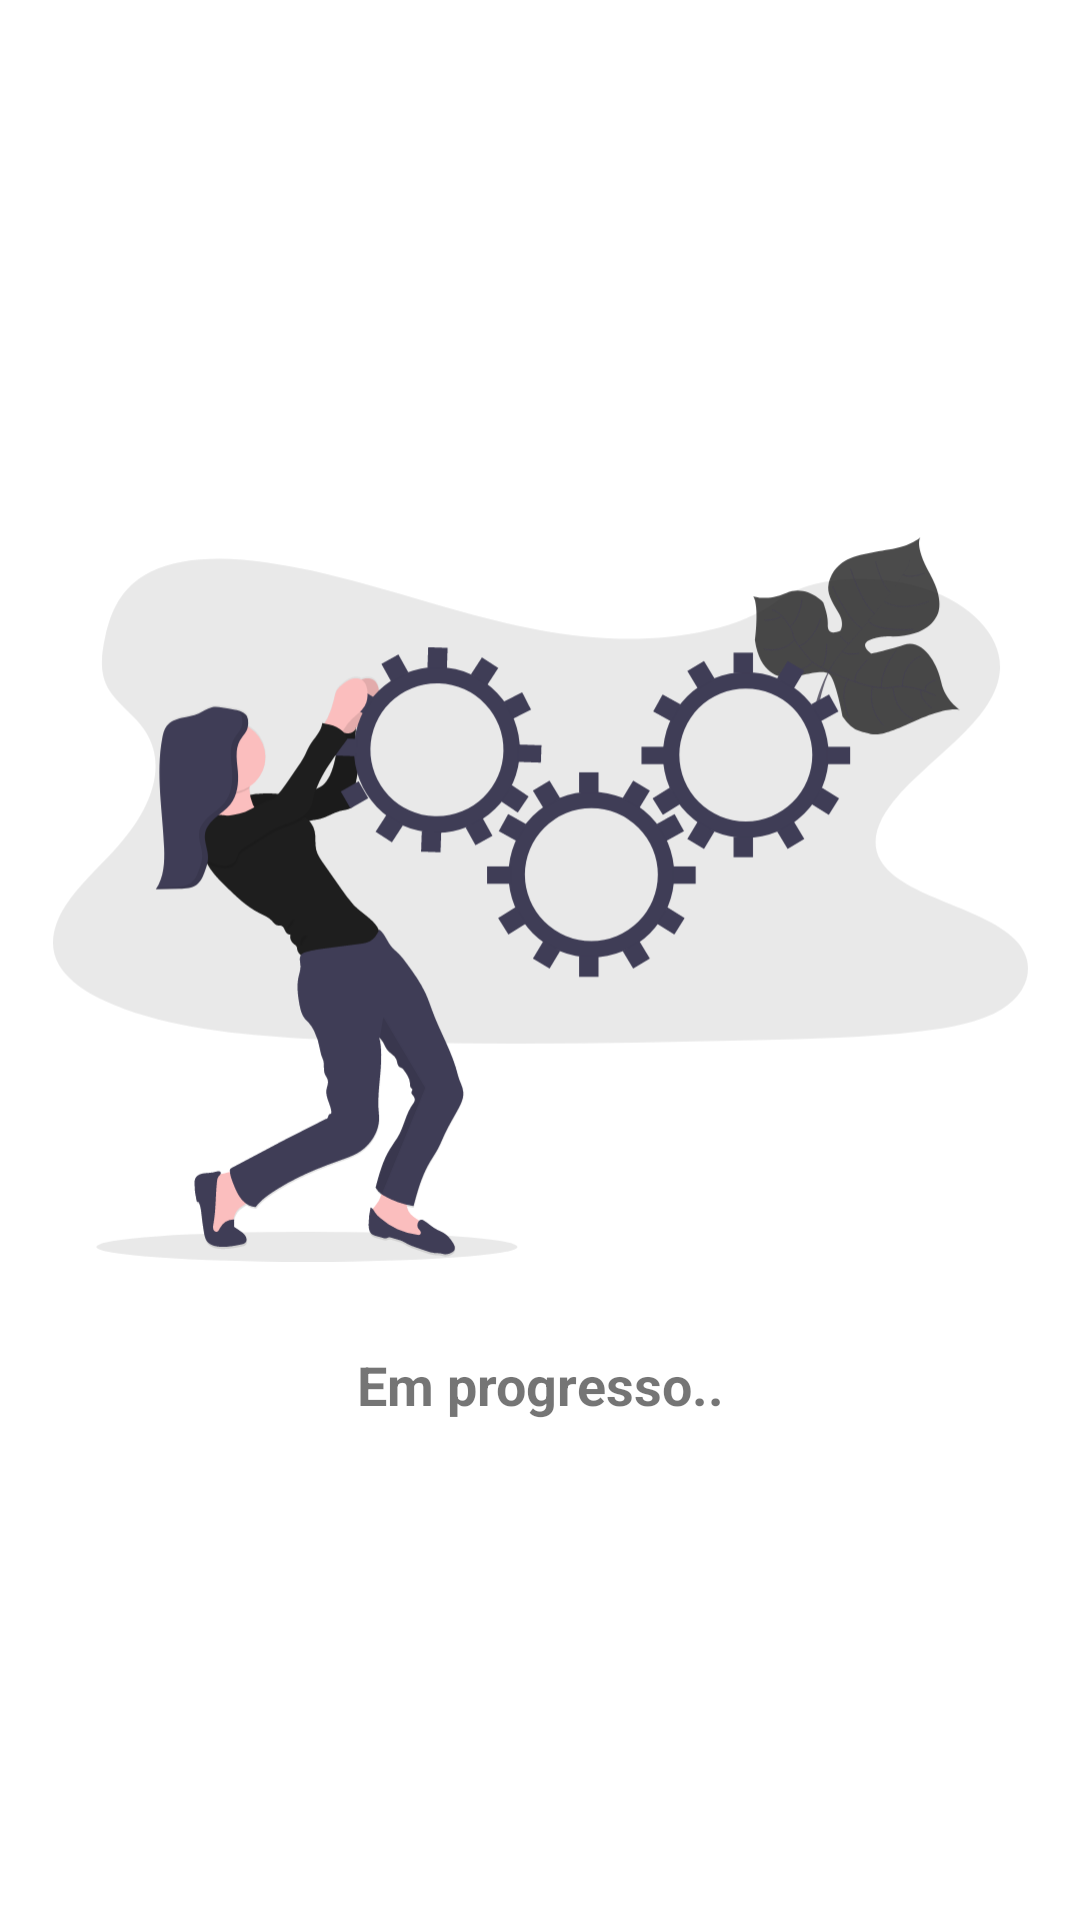

Write the Android layout XML for this screen, with the resource values it uses.
<!-- AndroidManifest.xml: application theme Theme.Aíma -->
<!-- res/layout/activity_funcoes_ideias.xml -->
<?xml version="1.0" encoding="utf-8"?>
<androidx.constraintlayout.widget.ConstraintLayout xmlns:android="http://schemas.android.com/apk/res/android"
    xmlns:app="http://schemas.android.com/apk/res-auto"
    xmlns:tools="http://schemas.android.com/tools"
    android:layout_width="match_parent"
    android:layout_height="match_parent"
    tools:context=".FuncoesIdeias_Activity">

    <ImageView
        android:id="@+id/cn_img_in_progress"
        android:layout_width="325dp"
        android:layout_height="267dp"
        app:layout_constraintBottom_toTopOf="@+id/cn_textView"
        app:layout_constraintEnd_toEndOf="parent"
        app:layout_constraintHorizontal_bias="0.5"
        app:layout_constraintStart_toStartOf="parent"
        app:layout_constraintTop_toTopOf="parent"
        app:layout_constraintVertical_chainStyle="packed"
        app:srcCompat="@drawable/ic_undraw_in_progress" />

    <TextView
        android:id="@+id/cn_textView"
        android:layout_width="wrap_content"
        android:layout_height="wrap_content"
        android:layout_marginTop="16dp"
        android:text="Em progresso.."
        android:textSize="18sp"
        android:textStyle="bold"
        app:layout_constraintBottom_toBottomOf="parent"
        app:layout_constraintEnd_toEndOf="parent"
        app:layout_constraintStart_toStartOf="parent"
        app:layout_constraintTop_toBottomOf="@+id/cn_img_in_progress" />
</androidx.constraintlayout.widget.ConstraintLayout>
<!-- resources referenced by this layout -->
<resources>
  <!-- drawable ic_undraw_in_progress: vector/xml drawable (drawable, 32946 chars, omitted) -->
  <style name="Theme.Aíma" parent="Theme.MaterialComponents.Light.NoActionBar">
          
          <item name="colorPrimary">@color/am_black</item>
          <item name="colorPrimaryVariant">@color/am_black</item>
          <item name="colorOnPrimary">@color/am_black</item>
          
          <item name="colorSecondary">@color/am_black</item>
          <item name="colorSecondaryVariant">@color/am_black</item>
          <item name="colorOnSecondary">@color/am_black</item>
          
          <item name="android:statusBarColor" tools:targetApi="l">?attr/colorPrimaryVariant</item>
          
      </style>
  <color name="am_black">#332b29</color>
</resources>
